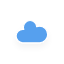
t = 0.00 s
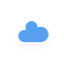
t = 1.13 s
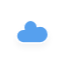
t = 3.38 s
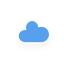
t = 4.50 s
t = 5.63 s: frame unchanged from t = 3.38 s, image omitted
t = 7.88 s: frame unchanged from t = 1.13 s, image omitted

The animated SVG that drew these frames (rendered in a browser with its animation timeline set to each time). Animation: 3 CSS @keyframes rules; one cycle of 9.00 s, repeats indefinitely.

<?xml version="1.0" encoding="utf-8"?>
<!-- (c) ammap.com | SVG weather icons -->
<svg
    version="1.1"
    xmlns="http://www.w3.org/2000/svg"
    xmlns:xlink="http://www.w3.org/1999/xlink"
    width="64"
    height="64"
    viewbox="0 0 64 64">
    <defs>
        <filter id="blur" width="200%" height="200%">
            <feGaussianBlur in="SourceAlpha" stdDeviation="3"/>
            <feOffset dx="0" dy="4" result="offsetblur"/>
            <feComponentTransfer>
                <feFuncA type="linear" slope="0.05"/>
            </feComponentTransfer>
            <feMerge> 
                <feMergeNode/>
                <feMergeNode in="SourceGraphic"/> 
            </feMerge>
        </filter>
        <style type="text/css"><![CDATA[
/*
** CLOUDS
*/
@keyframes am-weather-cloud-2 {
  0% {
    -webkit-transform: translate(0px,0px);
       -moz-transform: translate(0px,0px);
        -ms-transform: translate(0px,0px);
            transform: translate(0px,0px);
  }

  50% {
    -webkit-transform: translate(2px,0px);
       -moz-transform: translate(2px,0px);
        -ms-transform: translate(2px,0px);
            transform: translate(2px,0px);
  }

  100% {
    -webkit-transform: translate(0px,0px);
       -moz-transform: translate(0px,0px);
        -ms-transform: translate(0px,0px);
            transform: translate(0px,0px);
  }
}

.am-weather-cloud-2 {
  -webkit-animation-name: am-weather-cloud-2;
     -moz-animation-name: am-weather-cloud-2;
          animation-name: am-weather-cloud-2;
  -webkit-animation-duration: 3s;
     -moz-animation-duration: 3s;
          animation-duration: 3s;
  -webkit-animation-timing-function: linear;
     -moz-animation-timing-function: linear;
          animation-timing-function: linear;
  -webkit-animation-iteration-count: infinite;
     -moz-animation-iteration-count: infinite;
          animation-iteration-count: infinite;
}

/*
** SUN
*/
@keyframes am-weather-sun {
  0% {
    -webkit-transform: rotate(0deg);
       -moz-transform: rotate(0deg);
        -ms-transform: rotate(0deg);
            transform: rotate(0deg);
  }

  100% {
    -webkit-transform: rotate(360deg);
       -moz-transform: rotate(360deg);
        -ms-transform: rotate(360deg);
            transform: rotate(360deg);
  }
}

.am-weather-sun {
  -webkit-animation-name: am-weather-sun;
     -moz-animation-name: am-weather-sun;
      -ms-animation-name: am-weather-sun;
          animation-name: am-weather-sun;
  -webkit-animation-duration: 9s;
     -moz-animation-duration: 9s;
      -ms-animation-duration: 9s;
          animation-duration: 9s;
  -webkit-animation-timing-function: linear;
     -moz-animation-timing-function: linear;
      -ms-animation-timing-function: linear;
          animation-timing-function: linear;
  -webkit-animation-iteration-count: infinite;
     -moz-animation-iteration-count: infinite;
      -ms-animation-iteration-count: infinite;
          animation-iteration-count: infinite;
}

@keyframes am-weather-sun-shiny {
  0% {
    stroke-dasharray: 3px 10px;
    stroke-dashoffset: 0px;
  }

  50% {
    stroke-dasharray: 0.1px 10px;
    stroke-dashoffset: -1px;
  }

  100% {
    stroke-dasharray: 3px 10px;
    stroke-dashoffset: 0px;
  }
}

.am-weather-sun-shiny line {
  -webkit-animation-name: am-weather-sun-shiny;
     -moz-animation-name: am-weather-sun-shiny;
      -ms-animation-name: am-weather-sun-shiny;
          animation-name: am-weather-sun-shiny;
  -webkit-animation-duration: 2s;
     -moz-animation-duration: 2s;
      -ms-animation-duration: 2s;
          animation-duration: 2s;
  -webkit-animation-timing-function: linear;
     -moz-animation-timing-function: linear;
      -ms-animation-timing-function: linear;
          animation-timing-function: linear;
  -webkit-animation-iteration-count: infinite;
     -moz-animation-iteration-count: infinite;
      -ms-animation-iteration-count: infinite;
          animation-iteration-count: infinite;
}
        ]]></style>
    </defs>
    <g filter="url(#blur)" id="cloudy-day-3">
        <g transform="translate(20,10)">
            <g class="am-weather-cloud-2">
                <path d="M47.7,35.4c0-4.6-3.7-8.2-8.2-8.2c-1,0-1.9,0.2-2.8,0.5c-0.3-3.4-3.1-6.2-6.6-6.2c-3.7,0-6.7,3-6.7,6.7c0,0.8,0.2,1.6,0.4,2.3    c-0.3-0.1-0.7-0.1-1-0.1c-3.7,0-6.7,3-6.7,6.7c0,3.6,2.9,6.6,6.5,6.7l17.2,0C44.2,43.3,47.7,39.8,47.7,35.4z" fill="#57A0EE" stroke="white" stroke-linejoin="round" stroke-width="1.2" transform="translate(-20,-11)"/>
            </g>
        </g>
    </g>
</svg>